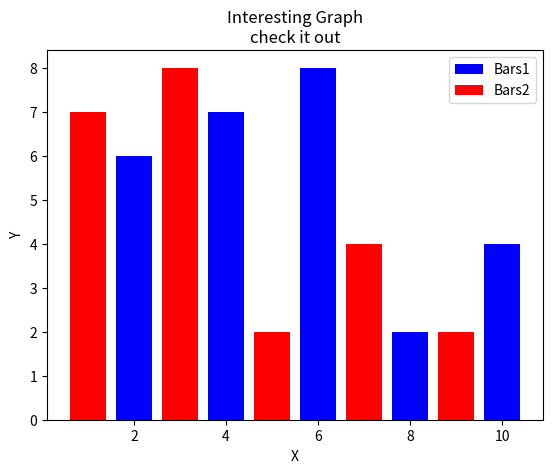

The script that saved this image:
import matplotlib.pyplot as plt

x = [2,4,6,8,10]
y = [6,7,8,2,4]

x2 = [1,3,5,7,9]
y2 = [7,8,2,4,2]


plt.bar(x, y, label='Bars1', color='blue')
plt.bar(x2, y2, label='Bars2', color='r')
#plt.plot(x, y, label='First Line')



plt.xlabel('X')
plt.ylabel('Y')
plt.title("Interesting Graph\ncheck it out")
plt.legend()
plt.show()